Dataset: processed (GitHub, Pengke007/soybean-disease-detection). Classes: bacterial blight, frogeye, healthy, soybean rust.

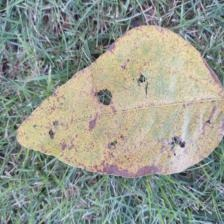
Label: soybean rust

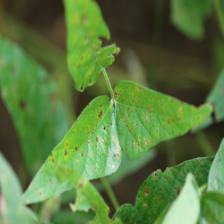
Label: frogeye

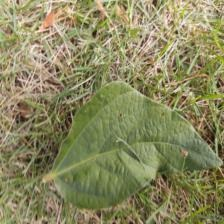
Label: healthy

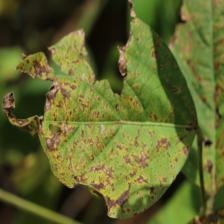
Label: bacterial blight

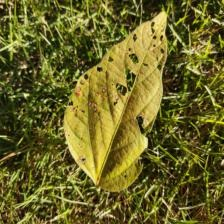
Label: soybean rust

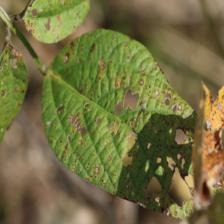
Label: frogeye
